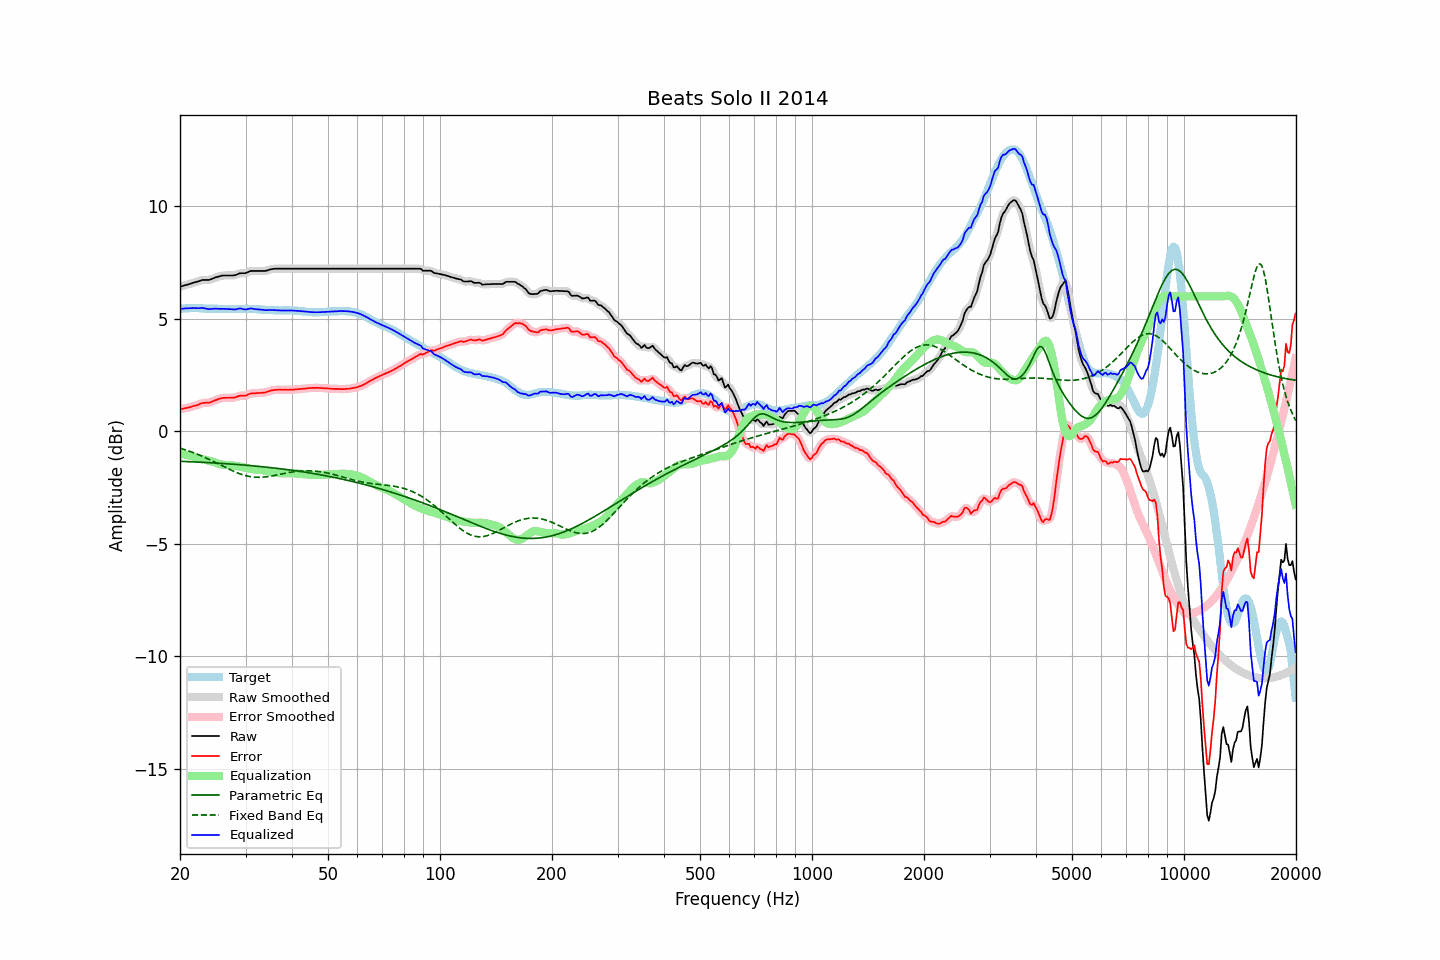

Data behind this chart, as committed beside it:
frequency, raw, error, smoothed, error_smoothed, equalization, parametric_eq, fixed_band_eq, equalized_raw, equalized_smoothed, target
20.00, 6.43, 0.99, 6.43, 0.99, -0.99, -1.33, -0.74, 5.44, 5.44, 5.44
20.20, 6.45, 1.00, 6.45, 1.00, -1.00, -1.33, -0.77, 5.45, 5.45, 5.45
20.40, 6.47, 1.01, 6.47, 1.01, -1.01, -1.33, -0.79, 5.46, 5.46, 5.46
20.61, 6.49, 1.03, 6.49, 1.03, -1.03, -1.34, -0.81, 5.46, 5.46, 5.46
20.81, 6.51, 1.04, 6.51, 1.04, -1.04, -1.34, -0.83, 5.47, 5.47, 5.47
21.02, 6.53, 1.06, 6.53, 1.06, -1.06, -1.34, -0.86, 5.47, 5.47, 5.47
21.23, 6.55, 1.07, 6.55, 1.07, -1.08, -1.35, -0.88, 5.47, 5.48, 5.48
21.44, 6.57, 1.09, 6.57, 1.10, -1.09, -1.35, -0.91, 5.48, 5.48, 5.48
21.66, 6.60, 1.12, 6.60, 1.12, -1.12, -1.35, -0.93, 5.48, 5.48, 5.48
21.87, 6.62, 1.14, 6.62, 1.14, -1.14, -1.35, -0.96, 5.48, 5.48, 5.48
22.09, 6.64, 1.15, 6.64, 1.15, -1.16, -1.36, -0.99, 5.48, 5.48, 5.49
22.31, 6.66, 1.17, 6.66, 1.18, -1.19, -1.36, -1.02, 5.47, 5.47, 5.49
22.54, 6.68, 1.20, 6.69, 1.21, -1.21, -1.37, -1.05, 5.47, 5.48, 5.48
22.76, 6.71, 1.24, 6.71, 1.24, -1.23, -1.37, -1.08, 5.48, 5.48, 5.47
22.99, 6.73, 1.26, 6.72, 1.26, -1.24, -1.37, -1.11, 5.49, 5.48, 5.47
23.22, 6.73, 1.26, 6.73, 1.27, -1.25, -1.38, -1.14, 5.48, 5.48, 5.47
23.45, 6.73, 1.27, 6.73, 1.27, -1.27, -1.38, -1.17, 5.46, 5.46, 5.46
23.69, 6.73, 1.28, 6.73, 1.27, -1.28, -1.38, -1.20, 5.45, 5.45, 5.45
23.92, 6.73, 1.28, 6.74, 1.28, -1.30, -1.39, -1.24, 5.43, 5.44, 5.45
24.16, 6.75, 1.30, 6.75, 1.30, -1.31, -1.39, -1.27, 5.44, 5.44, 5.45
24.40, 6.78, 1.33, 6.78, 1.33, -1.33, -1.40, -1.31, 5.45, 5.45, 5.45
24.65, 6.81, 1.36, 6.81, 1.36, -1.36, -1.40, -1.34, 5.45, 5.45, 5.45
24.89, 6.84, 1.39, 6.84, 1.39, -1.38, -1.40, -1.38, 5.46, 5.45, 5.45
25.14, 6.86, 1.41, 6.86, 1.41, -1.41, -1.41, -1.41, 5.45, 5.45, 5.45
25.39, 6.88, 1.44, 6.88, 1.44, -1.43, -1.41, -1.45, 5.45, 5.45, 5.44
25.65, 6.90, 1.46, 6.90, 1.46, -1.45, -1.42, -1.48, 5.44, 5.45, 5.44
25.91, 6.92, 1.48, 6.92, 1.48, -1.47, -1.42, -1.52, 5.45, 5.45, 5.44
26.16, 6.93, 1.49, 6.93, 1.49, -1.48, -1.43, -1.56, 5.45, 5.45, 5.44
26.43, 6.93, 1.49, 6.93, 1.49, -1.49, -1.43, -1.59, 5.44, 5.44, 5.44
26.69, 6.93, 1.49, 6.93, 1.49, -1.49, -1.44, -1.63, 5.44, 5.44, 5.44
26.96, 6.93, 1.49, 6.93, 1.49, -1.49, -1.44, -1.66, 5.44, 5.44, 5.44
27.23, 6.93, 1.49, 6.93, 1.49, -1.50, -1.45, -1.70, 5.43, 5.43, 5.44
27.50, 6.93, 1.50, 6.93, 1.49, -1.50, -1.45, -1.73, 5.43, 5.43, 5.43
27.77, 6.93, 1.50, 6.93, 1.50, -1.51, -1.46, -1.76, 5.42, 5.42, 5.43
28.05, 6.94, 1.51, 6.94, 1.51, -1.52, -1.46, -1.79, 5.42, 5.42, 5.43
28.33, 6.96, 1.53, 6.96, 1.53, -1.53, -1.47, -1.82, 5.43, 5.43, 5.43
28.62, 6.99, 1.56, 6.99, 1.56, -1.55, -1.47, -1.85, 5.44, 5.45, 5.43
28.90, 7.02, 1.58, 7.01, 1.58, -1.56, -1.48, -1.88, 5.46, 5.46, 5.44
29.19, 7.03, 1.59, 7.03, 1.59, -1.57, -1.48, -1.90, 5.46, 5.45, 5.44
29.48, 7.03, 1.59, 7.03, 1.59, -1.59, -1.49, -1.93, 5.44, 5.44, 5.44
29.78, 7.03, 1.58, 7.03, 1.59, -1.61, -1.50, -1.95, 5.42, 5.43, 5.45
30.08, 7.04, 1.59, 7.04, 1.60, -1.62, -1.50, -1.97, 5.42, 5.42, 5.45
30.38, 7.07, 1.63, 7.07, 1.63, -1.64, -1.51, -1.99, 5.43, 5.43, 5.44
30.68, 7.10, 1.66, 7.10, 1.66, -1.65, -1.51, -2.00, 5.45, 5.45, 5.44
30.99, 7.13, 1.69, 7.12, 1.68, -1.66, -1.52, -2.01, 5.47, 5.46, 5.44
31.30, 7.13, 1.69, 7.13, 1.69, -1.68, -1.53, -2.02, 5.45, 5.45, 5.44
31.61, 7.13, 1.69, 7.13, 1.69, -1.69, -1.53, -2.03, 5.44, 5.44, 5.44
31.93, 7.13, 1.69, 7.13, 1.70, -1.70, -1.54, -2.03, 5.43, 5.43, 5.44
32.24, 7.13, 1.70, 7.13, 1.70, -1.70, -1.55, -2.04, 5.43, 5.43, 5.43
32.57, 7.13, 1.71, 7.13, 1.71, -1.71, -1.55, -2.04, 5.42, 5.42, 5.42
32.89, 7.13, 1.71, 7.13, 1.71, -1.71, -1.56, -2.04, 5.42, 5.42, 5.42
33.22, 7.13, 1.72, 7.13, 1.71, -1.72, -1.57, -2.03, 5.41, 5.41, 5.41
33.55, 7.13, 1.72, 7.13, 1.72, -1.73, -1.57, -2.03, 5.40, 5.40, 5.41
33.89, 7.13, 1.73, 7.14, 1.74, -1.74, -1.58, -2.02, 5.39, 5.39, 5.40
34.23, 7.15, 1.75, 7.15, 1.75, -1.76, -1.59, -2.01, 5.39, 5.39, 5.39
34.57, 7.17, 1.78, 7.17, 1.78, -1.78, -1.60, -2.00, 5.39, 5.39, 5.39
34.92, 7.19, 1.80, 7.19, 1.80, -1.80, -1.60, -1.99, 5.39, 5.39, 5.39
35.27, 7.21, 1.82, 7.21, 1.82, -1.81, -1.61, -1.98, 5.40, 5.40, 5.39
35.62, 7.22, 1.83, 7.22, 1.83, -1.83, -1.62, -1.97, 5.39, 5.39, 5.39
35.97, 7.23, 1.85, 7.23, 1.84, -1.84, -1.63, -1.95, 5.39, 5.39, 5.38
... 635 more rows
